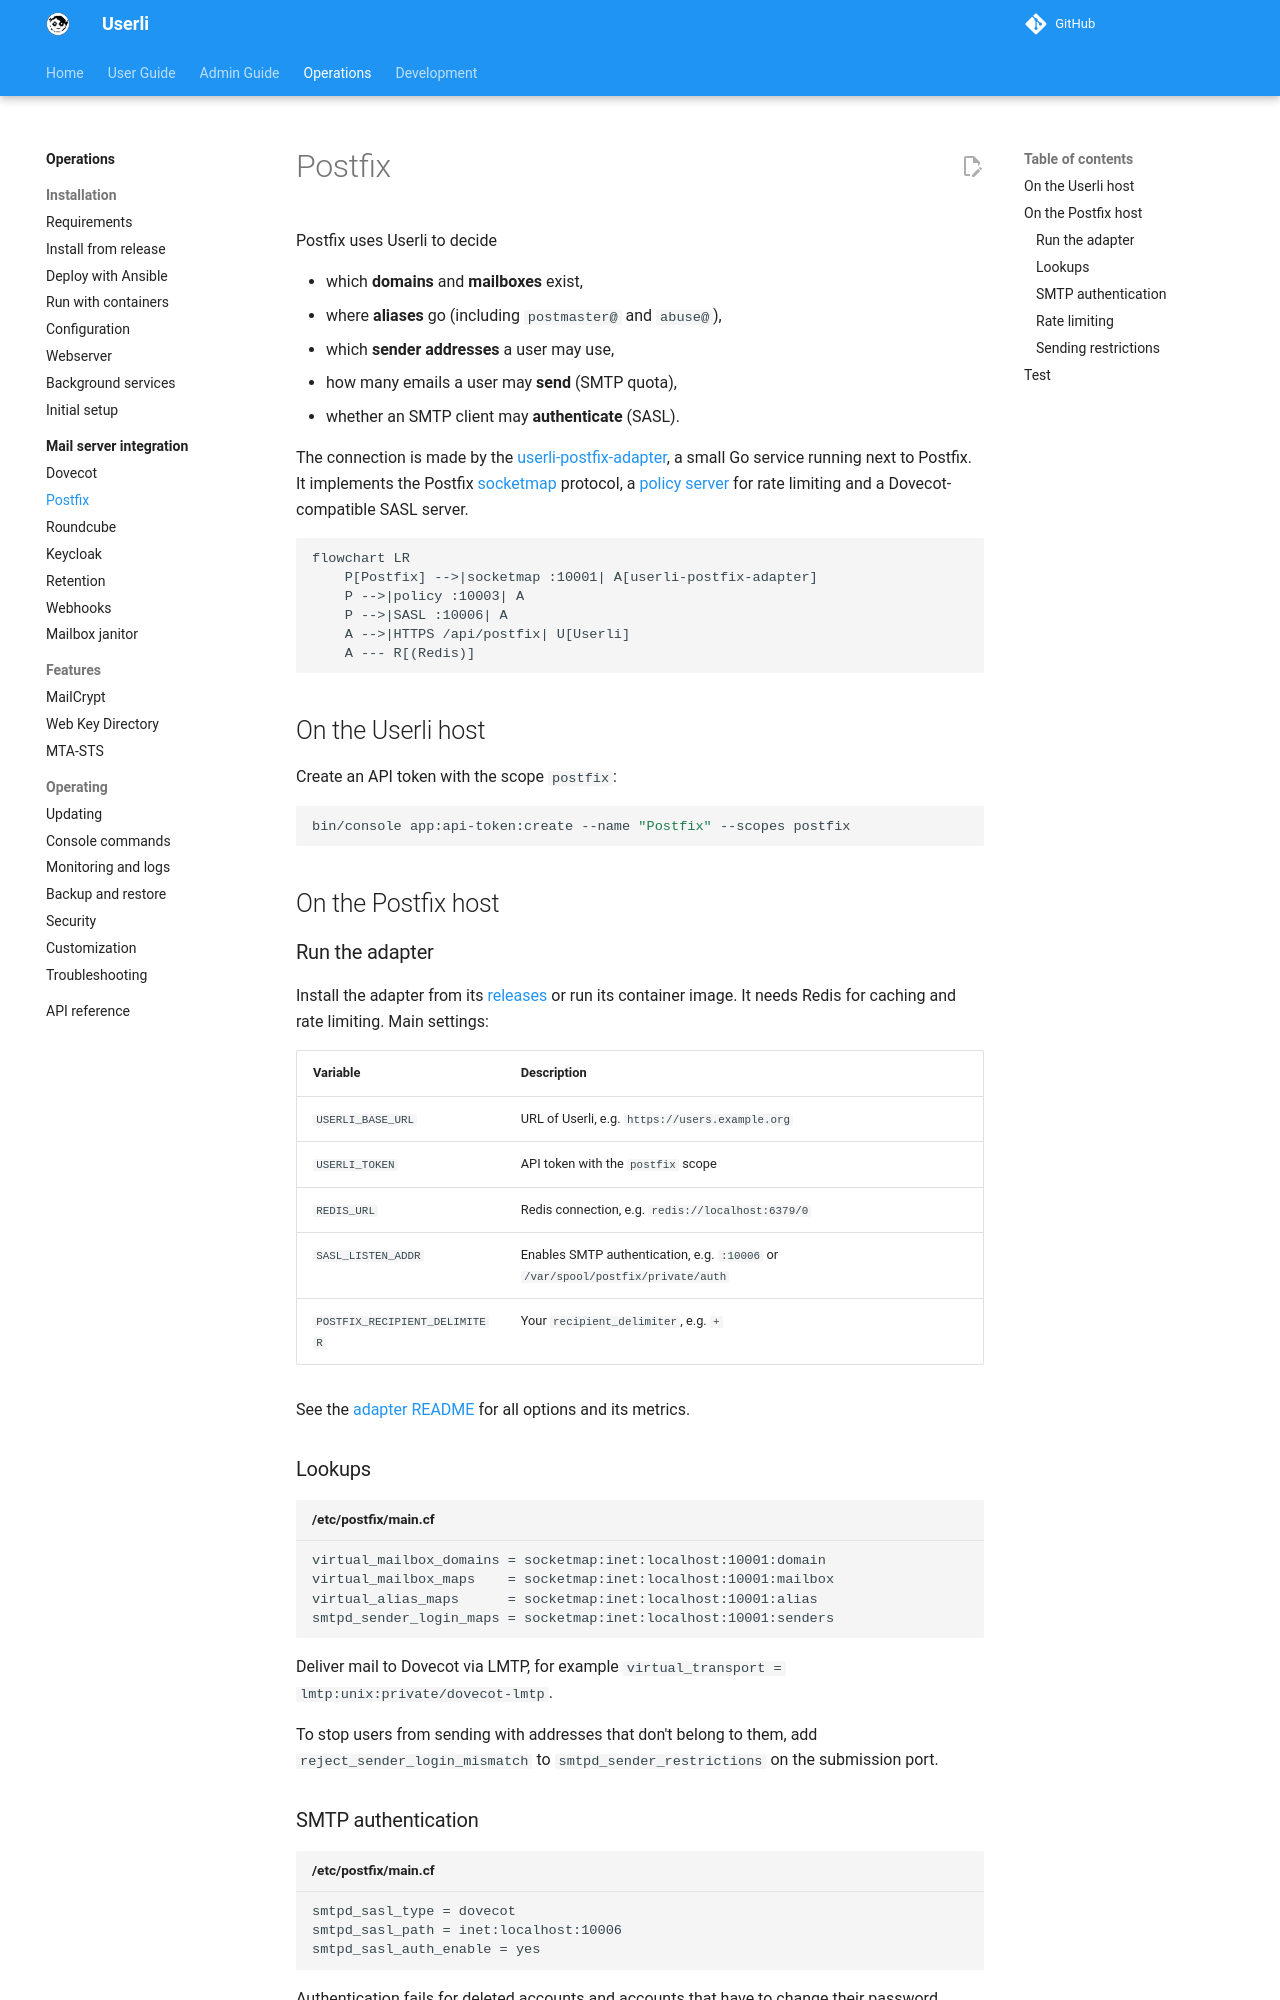

repository: systemli/userli · page: operations/integrations/postfix/index.html · generator: mkdocs

# Postfix

Postfix uses Userli to decide

* which **domains** and **mailboxes** exist,
* where **aliases** go (including `postmaster@` and `abuse@`),
* which **sender addresses** a user may use,
* how many emails a user may **send** (SMTP quota),
* whether an SMTP client may **authenticate** (SASL).

The connection is made by the
[userli-postfix-adapter](https://github.com/systemli/userli-postfix-adapter),
a small Go service running next to Postfix. It implements the Postfix
[socketmap](https://www.postfix.org/socketmap_table.5.html) protocol, a
[policy server](https://www.postfix.org/SMTPD_POLICY_README.html) for rate
limiting and a Dovecot-compatible SASL server.

```mermaid
flowchart LR
    P[Postfix] -->|socketmap :10001| A[userli-postfix-adapter]
    P -->|policy :10003| A
    P -->|SASL :10006| A
    A -->|HTTPS /api/postfix| U[Userli]
    A --- R[(Redis)]
```

## On the Userli host

Create an API token with the scope `postfix`:

```shell
bin/console app:api-token:create --name "Postfix" --scopes postfix
```

## On the Postfix host

### Run the adapter

Install the adapter from its
[releases](https://github.com/systemli/userli-postfix-adapter/releases) or run
its container image. It needs Redis for caching and rate limiting. Main
settings:

| Variable              | Description |
|-----------------------|-------------|
| `USERLI_BASE_URL`     | URL of Userli, e.g. `https://users.example.org` |
| `USERLI_TOKEN`        | API token with the `postfix` scope |
| `REDIS_URL`           | Redis connection, e.g. `redis://localhost:6379/0` |
| `SASL_LISTEN_ADDR`    | Enables SMTP authentication, e.g. `:10006` or `/var/spool/postfix/private/auth` |
| `POSTFIX_RECIPIENT_DELIMITER` | Your `recipient_delimiter`, e.g. `+` |

See the [adapter README](https://github.com/systemli/userli-postfix-adapter#configuration)
for all options and its metrics.

### Lookups

```text title="/etc/postfix/main.cf"
virtual_mailbox_domains = socketmap:inet:localhost:10001:domain
virtual_mailbox_maps    = socketmap:inet:localhost:10001:mailbox
virtual_alias_maps      = socketmap:inet:localhost:10001:alias
smtpd_sender_login_maps = socketmap:inet:localhost:10001:senders
```

Deliver mail to Dovecot via LMTP, for example
`virtual_transport = lmtp:unix:private/dovecot-lmtp`.

To stop users from sending with addresses that don't belong to them, add
`reject_sender_login_mismatch` to `smtpd_sender_restrictions` on the
submission port.
